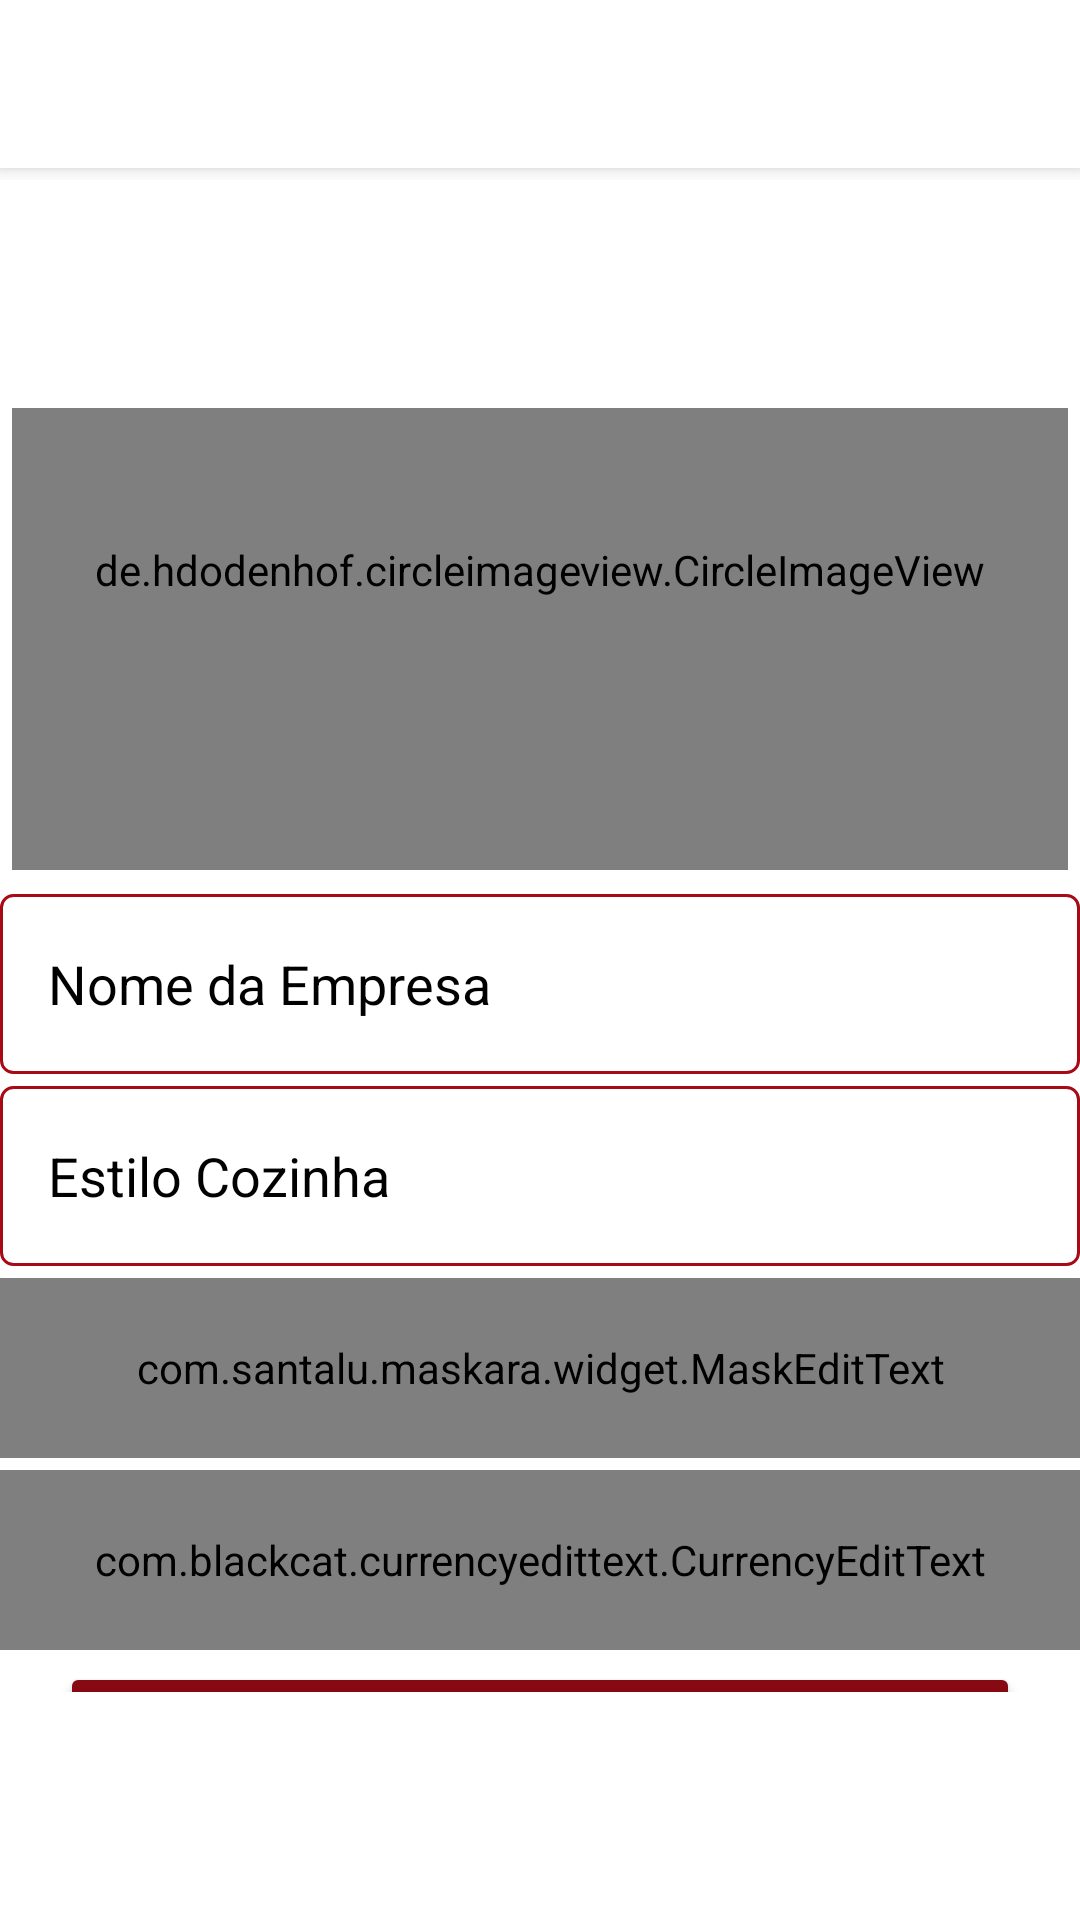

Layout XML and referenced resources for this Android screen:
<!-- AndroidManifest.xml: activity theme Theme.IFood.NoActionBar -->
<!-- res/layout/activity_setting_company.xml -->
<?xml version="1.0" encoding="utf-8"?>
<LinearLayout xmlns:android="http://schemas.android.com/apk/res/android"
    xmlns:app="http://schemas.android.com/apk/res-auto"
    xmlns:tools="http://schemas.android.com/tools"
    android:id="@+id/main"
    android:layout_width="match_parent"
    android:layout_height="match_parent"
    android:gravity="center"
    android:orientation="vertical"
    android:layout_weight="1"
    tools:context=".activity.SettingCompanyActivity">

    <include
        android:id="@+id/toolbar"
        layout="@layout/toolbar_title" />

    <LinearLayout
        android:layout_width="@dimen/d_400sdp"
        android:layout_height="match_parent"
        android:layout_marginTop="@dimen/d_60sdp"
        android:layout_marginBottom="@dimen/d_60sdp"
        android:layout_weight="1"
        android:gravity="center_vertical"
        android:orientation="vertical"
        android:padding="@dimen/d_16sdp">


        <de.hdodenhof.circleimageview.CircleImageView
            android:id="@+id/circleImageView_company"
            android:layout_width="match_parent"
            android:layout_height="@dimen/d_200sdp"
            android:layout_centerInParent="true"
            android:layout_margin="@dimen/d_8sdp"
            android:src="@drawable/ic_add_a_photo_84"
            app:civ_border_overlay="false" />

        <EditText
            android:id="@+id/editText_company_name"
            style="@style/CustomEditText"
            android:layout_width="match_parent"
            android:layout_height="@dimen/d_60sdp"
            android:layout_gravity="center_horizontal"
            android:layout_marginStart="@dimen/d_4sdp"
            android:layout_marginEnd="@dimen/d_4sdp"
            android:layout_marginBottom="@dimen/d_4sdp"
            android:hint="Nome da Empresa"
            android:inputType="textPersonName" />

        <EditText
            android:id="@+id/editText_company_type"
            style="@style/CustomEditText"
            android:layout_width="match_parent"
            android:layout_height="@dimen/d_60sdp"
            android:layout_gravity="center_horizontal"
            android:layout_marginStart="@dimen/d_4sdp"
            android:layout_marginEnd="@dimen/d_4sdp"
            android:layout_marginBottom="@dimen/d_4sdp"
            android:hint="Estilo Cozinha"
            android:inputType="textPersonName" />

        <com.santalu.maskara.widget.MaskEditText
            android:id="@+id/editText_company_delivery_time"
            style="@style/CustomEditText"
            android:layout_width="match_parent"
            android:layout_height="@dimen/d_60sdp"
            android:layout_gravity="center_horizontal"
            android:layout_marginStart="@dimen/d_4sdp"
            android:layout_marginEnd="@dimen/d_4sdp"
            android:layout_marginBottom="@dimen/d_4sdp"
            android:hint="Minutos"
            android:inputType="numberDecimal"
            app:mask=" __ - __ "
            app:maskCharacter="_"
            app:maskStyle="completable" />

        <com.blackcat.currencyedittext.CurrencyEditText
            android:id="@+id/editText_company_price"
            style="@style/CustomEditText"
            android:layout_width="match_parent"
            android:layout_height="@dimen/d_60sdp"
            android:layout_gravity="center_horizontal"
            android:layout_marginStart="@dimen/d_4sdp"
            android:layout_marginEnd="@dimen/d_4sdp"
            android:layout_marginBottom="@dimen/d_4sdp"
            android:inputType="numberDecimal"
            app:allow_negative_values="false"
            app:decimal_digits="2" />


        <Button
            android:id="@+id/button_saveCompany"
            style="@style/colorButton"
            android:layout_width="@dimen/d_320sdp"
            android:layout_height="@dimen/d_60sdp"
            android:layout_gravity="center_horizontal"
            android:layout_marginStart="@dimen/d_4sdp"
            android:layout_marginEnd="@dimen/d_4sdp"
            android:layout_marginBottom="@dimen/d_4sdp"
            android:text="Save"
            app:backgroundTint="@null" />

    </LinearLayout>
</LinearLayout>
<!-- res/layout/toolbar_title.xml (included above) -->
<?xml version="1.0" encoding="utf-8"?>
<LinearLayout xmlns:android="http://schemas.android.com/apk/res/android"
    xmlns:app="http://schemas.android.com/apk/res-auto"
    xmlns:tools="http://schemas.android.com/tools"
    android:layout_width="match_parent"
    android:layout_height="wrap_content"
    android:fitsSystemWindows="true"
    android:orientation="vertical">

    <com.google.android.material.appbar.AppBarLayout
        android:id="@+id/appBarBasic"
        android:layout_width="match_parent"
        android:layout_height="@dimen/d_60sdp"
        android:layout_weight="1"
        android:minHeight="?attr/actionBarSize">

        <com.google.android.material.appbar.MaterialToolbar
            android:id="@+id/toolbarTitle"
            android:layout_width="match_parent"
            android:layout_height="wrap_content"
            android:elevation="@dimen/d_4sdp"
            android:minHeight="?attr/actionBarSize"
            app:popupTheme="@style/toolBarStyle" />

    </com.google.android.material.appbar.AppBarLayout>
</LinearLayout>
<!-- resources referenced by this layout -->
<resources>
  <dimen name="d_16sdp">16sp</dimen>
  <dimen name="d_200sdp">200dp</dimen>
  <dimen name="d_320sdp">320dp</dimen>
  <dimen name="d_400sdp">400dp</dimen>
  <dimen name="d_4sdp">4dp</dimen>
  <dimen name="d_60sdp">60dp</dimen>
  <dimen name="d_8sdp">8dp</dimen>
  <!-- drawable ic_add_a_photo_84 (drawable) -->
  <vector xmlns:android="http://schemas.android.com/apk/res/android"
      android:height="84dp"
      android:tint="@color/c_red_devil_100"
      android:viewportHeight="960"
      android:viewportWidth="960"
      android:width="84dp">
        
      <path
          android:fillColor="@android:color/white"
          android:pathData="M440,520L440,520L440,520L440,520L440,520L440,520Q440,520 440,520Q440,520 440,520L440,520Q440,520 440,520Q440,520 440,520L440,520Q440,520 440,520Q440,520 440,520L440,520L440,520ZM120,840Q87,840 63.5,816.5Q40,793 40,760L40,280Q40,247 63.5,223.5Q87,200 120,200L246,200L320,120L560,120L560,200L355,200L282,280L120,280Q120,280 120,280Q120,280 120,280L120,760Q120,760 120,760Q120,760 120,760L760,760Q760,760 760,760Q760,760 760,760L760,400L840,400L840,760Q840,793 816.5,816.5Q793,840 760,840L120,840ZM760,280L760,200L680,200L680,120L760,120L760,40L840,40L840,120L920,120L920,200L840,200L840,280L760,280ZM440,700Q515,700 567.5,647.5Q620,595 620,520Q620,445 567.5,392.5Q515,340 440,340Q365,340 312.5,392.5Q260,445 260,520Q260,595 312.5,647.5Q365,700 440,700ZM440,620Q398,620 369,591Q340,562 340,520Q340,478 369,449Q398,420 440,420Q482,420 511,449Q540,478 540,520Q540,562 511,591Q482,620 440,620Z"/>
      
  </vector>
  <style name="CustomEditText" parent="Widget.AppCompat.EditText">
          <item name="android:background">@drawable/dw_edit_text</item> 
          <item name="android:textColor">@color/c_black_100</item> 
          <item name="android:textColorHint">@color/c_black_100</item> 
          <item name="android:padding">@dimen/d_16sdp</item> 
      </style>
  <style name="colorButton" parent="Widget.AppCompat.Button">
          <item name="colorControlHighlight">@color/c_rose_madder_100</item>
          <item name="android:backgroundTint">@color/c_red_devil_100</item>
          <item name="android:textColor">@color/c_white_100</item>
      </style>
  <style name="toolBarStyle" parent="ThemeOverlay.AppCompat.Light">
          <item name="android:background">@color/c_white_100</item>
          <item name="android:fitsSystemWindows">true</item>
          <item name="android:textColor">@color/c_black_100</item>
          <item name="titleMarginStart">@dimen/d_10sdp</item>
  
      </style>
  <style name="Theme.IFood.NoActionBar">
          <item name="windowActionBar">false</item>
          <item name="windowNoTitle">true</item>
      </style>
  <color name="c_red_devil_100">#870912</color>
  <!-- drawable dw_edit_text (drawable) -->
  <?xml version="1.0" encoding="utf-8"?>
  <shape xmlns:android="http://schemas.android.com/apk/res/android"
          android:shape="rectangle">
  
          <solid android:color="@color/c_white_100" />
          <stroke android:width="1dp"
              android:color="@color/c_red_wine_100" />
          <corners android:radius="4dp" />
  </shape>
  <color name="c_black_100">#FF000000</color>
  <color name="c_rose_madder_100">#EA1D2C</color>
  <color name="c_white_100">#FFFFFFFF</color>
  <dimen name="d_10sdp">10dp</dimen>
  <color name="c_red_wine_100">#A50A15</color>
</resources>
